Image classification data set "new622" (ztlmememe/Phase-Detection-Methods-for-Alzheimer-s-disease- on GitHub). Class labels (4): mild demented, moderate demented, non demented, very mild demented.

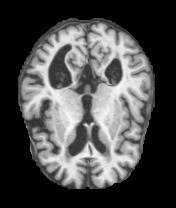
Label: mild demented

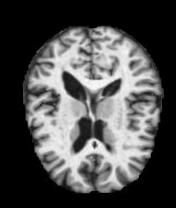
Label: very mild demented

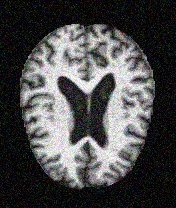
Label: very mild demented

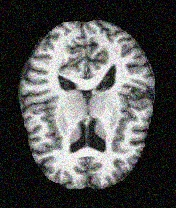
Label: non demented

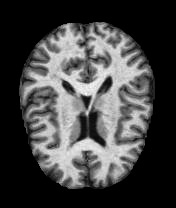
Label: non demented

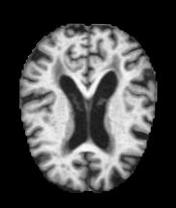
Label: mild demented
